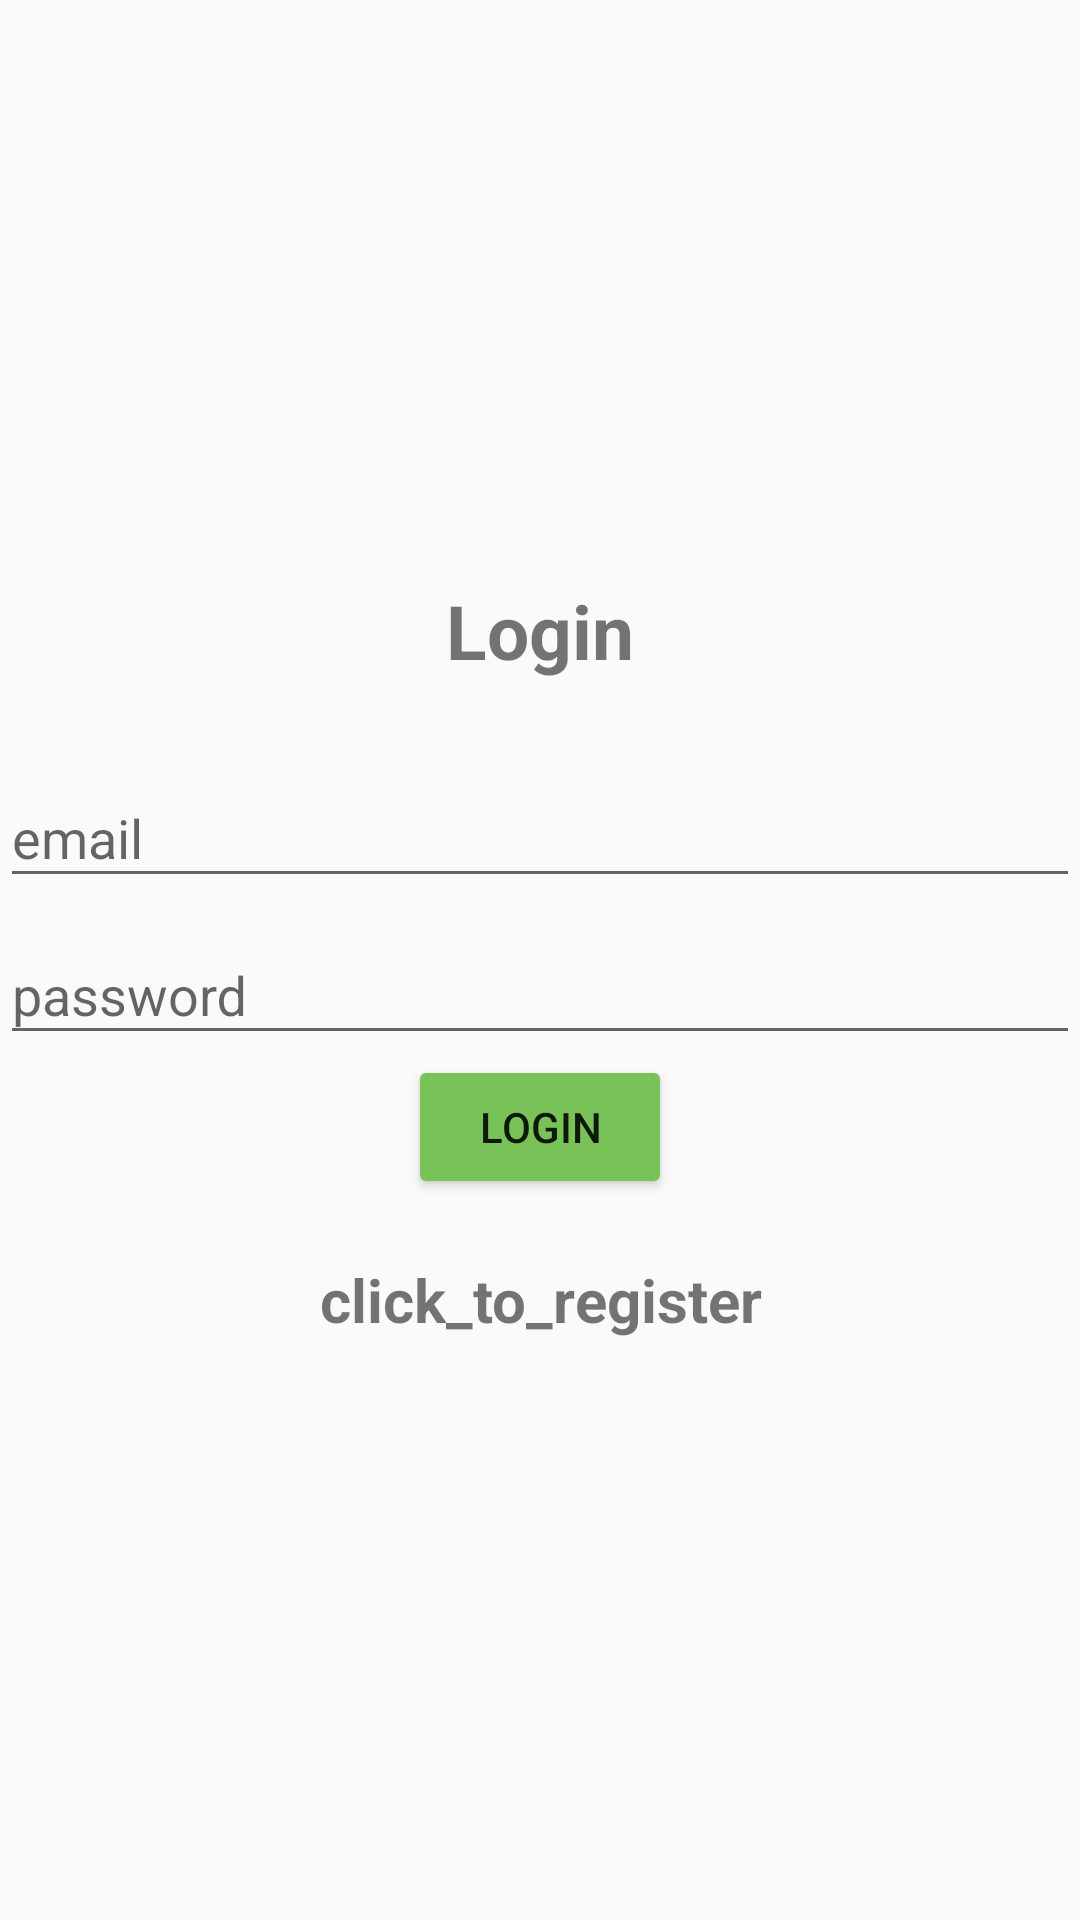

Android layout source for this screen:
<!-- AndroidManifest.xml: application theme MyTheme -->
<!-- res/layout/activity_logind.xml -->
<?xml version="1.0" encoding="utf-8"?>
<LinearLayout xmlns:android="http://schemas.android.com/apk/res/android"
    xmlns:app="http://schemas.android.com/apk/res-auto"
    xmlns:tools="http://schemas.android.com/tools"
    android:layout_width="match_parent"
    android:orientation="vertical"
    android:gravity="center"
    android:layout_height="match_parent"
    tools:context=".Logind">

    <TextView
        android:layout_width="match_parent"
        android:layout_height="wrap_content"
        android:gravity="center"
        android:text="@string/login"
        android:textSize="25sp"
        android:layout_marginBottom="20dp"
        android:textStyle="bold"
        />

    <com.google.android.material.textfield.TextInputLayout
        android:layout_width="match_parent"
        android:layout_height="wrap_content">
        <com.google.android.material.textfield.TextInputEditText
            android:id="@+id/email"
            android:hint="@string/email"
            android:layout_width="match_parent"
            android:layout_height="wrap_content"

            />
    </com.google.android.material.textfield.TextInputLayout>

    <com.google.android.material.textfield.TextInputLayout
        android:layout_width="match_parent"
        android:layout_height="wrap_content">
        <com.google.android.material.textfield.TextInputEditText
            android:id="@+id/password"
            android:hint="@string/password"
            android:layout_width="match_parent"
            android:layout_height="wrap_content"

            />
    </com.google.android.material.textfield.TextInputLayout>
    <ProgressBar
        android:id="@+id/progressBar"
        android:visibility="gone"
        android:layout_width="wrap_content"
        android:layout_height="wrap_content"/>
    <Button
        android:id="@+id/btn_login"
        android:text="@string/login"
        android:layout_width="wrap_content"
        android:layout_height="wrap_content"
        android:backgroundTint="#78C257"

        />

    <TextView
        android:textStyle="bold"
        android:textSize="20sp"
        android:gravity="center"
        android:layout_marginTop="20dp"
        android:id="@+id/registerNow"
        android:text="@string/click_to_register"
        android:layout_width="match_parent"
        android:layout_height="wrap_content"
        />

</LinearLayout>
<!-- resources referenced by this layout -->
<resources>
  <string name="click_to_register">click_to_register</string>
  <string name="email">email</string>
  <string name="login">Login</string>
  <string name="password">password</string>
  <style name="MyTheme" parent="Theme.AppCompat.DayNight.NoActionBar">
          
          <item name="colorPrimary">@color/purple_500</item>
          <item name="colorPrimaryVariant">@color/purple_700</item>
          <item name="colorOnPrimary">@color/white</item>
          
          <item name="colorSecondary">@color/teal_200</item>
          <item name="colorSecondaryVariant">@color/teal_700</item>
          <item name="colorOnSecondary">@color/black</item>
          
          <item name="android:statusBarColor">?attr/colorPrimaryVariant</item>
          
      </style>
  <!-- not gathered from this repository: default colours our renderer supplied (Android Studio template values) -->
  <color name="purple_500">#FF6200EE</color>
  <color name="purple_700">#FF3700B3</color>
  <color name="teal_200">#FF03DAC5</color>
  <color name="teal_700">#FF018786</color>
  <color name="black">#FF000000</color>
  <color name="white">#FFFFFFFF</color>
</resources>
